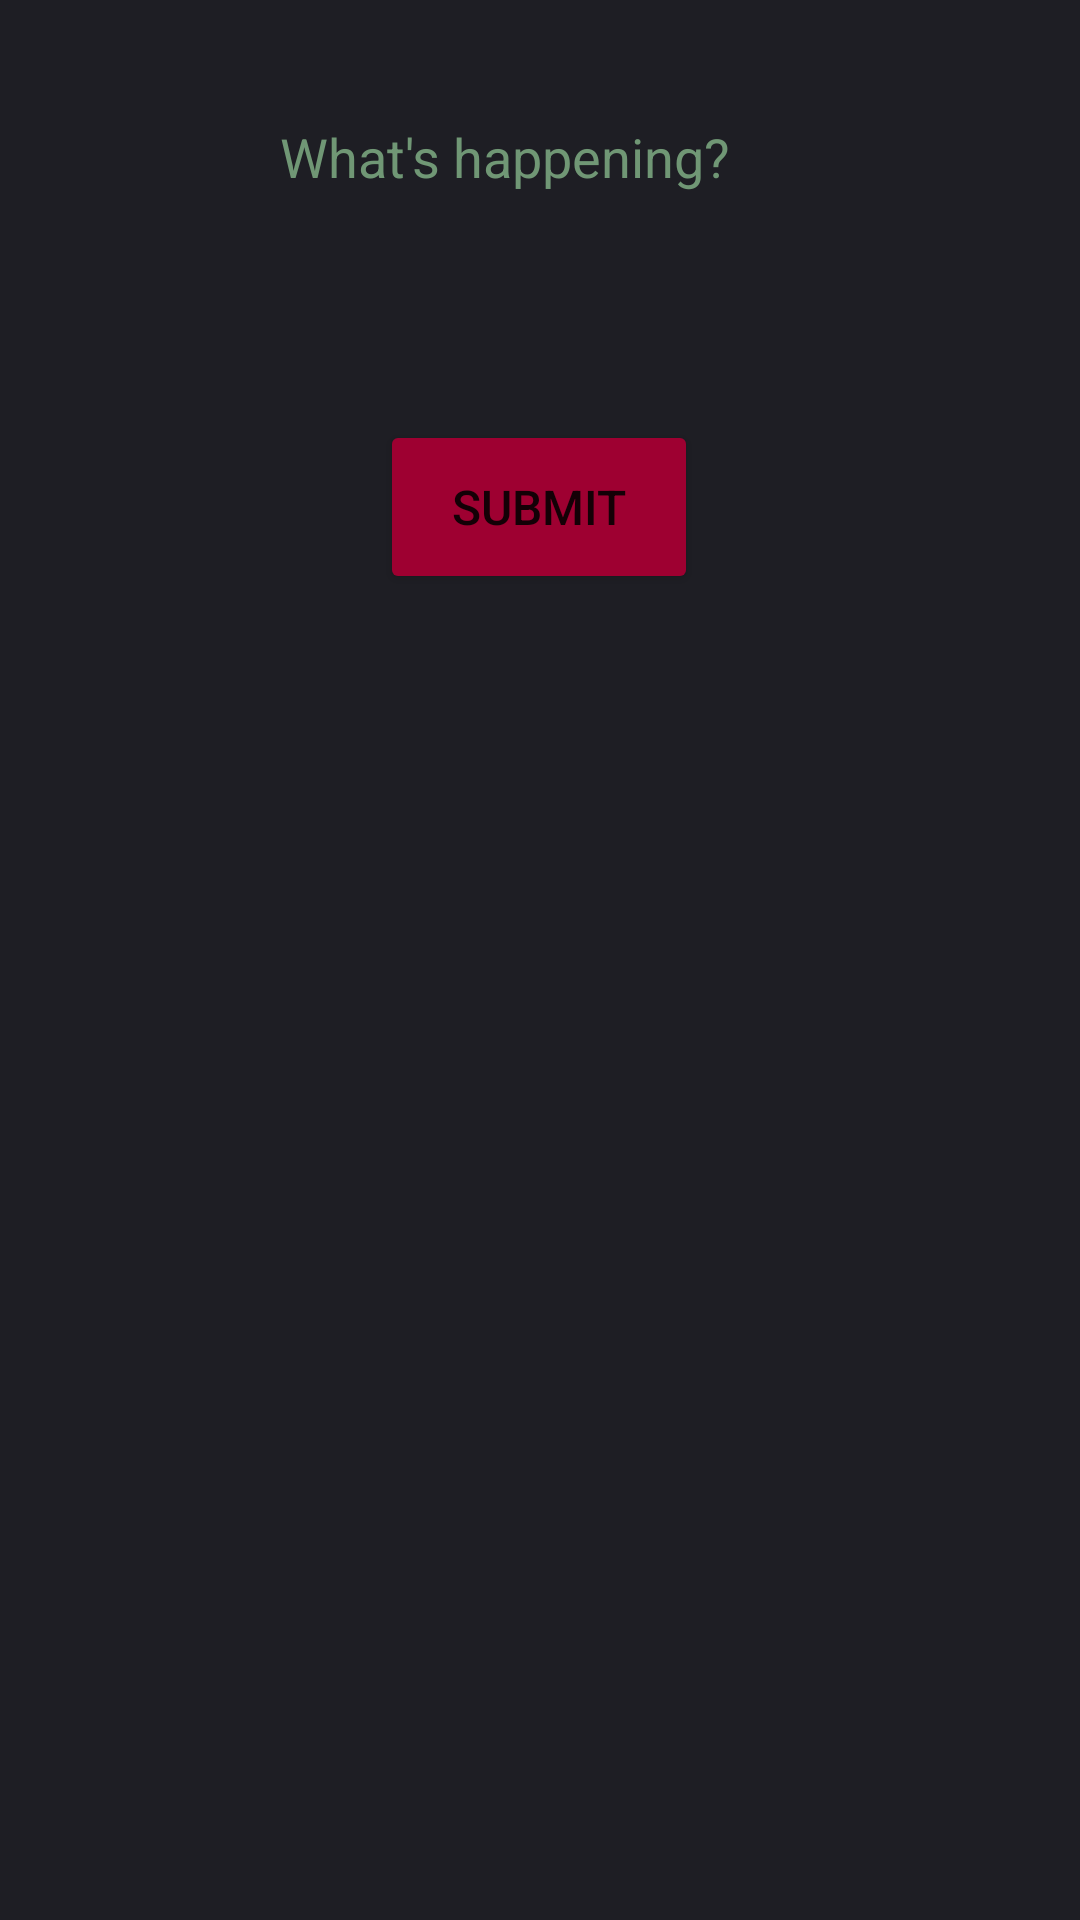

Layout XML and referenced resources for this Android screen:
<!-- AndroidManifest.xml: application theme Theme.COMP4200 -->
<!-- res/layout/compose_tweet.xml -->
<?xml version="1.0" encoding="utf-8"?>
<androidx.constraintlayout.widget.ConstraintLayout xmlns:android="http://schemas.android.com/apk/res/android"
    xmlns:app="http://schemas.android.com/apk/res-auto"
    xmlns:tools="http://schemas.android.com/tools"
    android:layout_width="match_parent"
    android:layout_height="match_parent"
    android:background="#1E1E24"
    android:textAlignment="textEnd">

    <de.hdodenhof.circleimageview.CircleImageView
        android:id="@+id/tweet_profileImage"
        android:layout_width="125dp"
        android:layout_height="125dp"
        android:layout_marginStart="155dp"
        android:layout_marginTop="40dp"
        android:layout_marginEnd="155dp"
        android:outlineAmbientShadowColor="#FFFFFF"
        android:outlineSpotShadowColor="#FFFFFF"
        android:src="@drawable/icon_avatar"
        android:visibility="gone"
        app:layout_constraintEnd_toEndOf="parent"
        app:layout_constraintHorizontal_bias="0.0"
        app:layout_constraintStart_toStartOf="parent"
        app:layout_constraintTop_toTopOf="parent"
        tools:ignore="ImageContrastCheck"
        tools:visibility="gone" />

    <EditText
        android:id="@+id/compose_etextComposition"
        android:layout_width="360dp"
        android:layout_height="wrap_content"
        android:layout_marginStart="25dp"
        android:layout_marginTop="40dp"
        android:layout_marginEnd="25dp"
        android:background="@android:color/transparent"
        android:ems="10"
        android:fontFamily="sans-serif"
        android:gravity="top|left"
        android:hint="@string/what_s_happening"
        android:importantForAutofill="no"
        android:inputType="textMultiLine"
        android:maxLength="200"
        android:maxLines="99"
        android:scrollbars="vertical"
        android:scrollHorizontally="false"
        android:textColor="#FFF8F0"
        android:textColorHint="#709775"
        app:layout_constraintEnd_toEndOf="parent"
        app:layout_constraintHeight_min="50dp"
        app:layout_constraintStart_toStartOf="parent"
        app:layout_constraintTop_toBottomOf="@+id/tweet_profileImage" />

    <Button
        android:id="@+id/compose_buttonSubmit"
        android:layout_width="106dp"
        android:layout_height="58dp"
        android:layout_marginStart="152dp"
        android:layout_marginTop="50dp"
        android:layout_marginEnd="153dp"
        android:backgroundTint="#9E0031"
        android:text="@string/submit"
        android:textSize="16sp"
        app:iconPadding="0dp"
        app:layout_constraintEnd_toEndOf="parent"
        app:layout_constraintStart_toStartOf="parent"
        app:layout_constraintTop_toBottomOf="@+id/compose_etextComposition" />

</androidx.constraintlayout.widget.ConstraintLayout>
<!-- resources referenced by this layout -->
<resources>
  <!-- drawable icon_avatar: jpg bitmap (drawable, 5491 bytes) -->
  <string name="submit">Submit</string>
  <string name="what_s_happening">\t\t\t\t\t\t\t\t\t\t\t\t\t\tWhat\'s happening?</string>
  <style name="Theme.COMP4200" parent="Theme.MaterialComponents.DayNight.DarkActionBar">
          
          <item name="colorPrimary">@color/purple_500</item>
          <item name="colorPrimaryVariant">@color/purple_700</item>
          <item name="colorOnPrimary">@color/white</item>
          
          <item name="colorSecondary">@color/teal_200</item>
          <item name="colorSecondaryVariant">@color/teal_700</item>
          <item name="colorOnSecondary">@color/black</item>
          
          <item name="android:statusBarColor" tools:targetApi="l">?attr/colorPrimaryVariant</item>
          
      </style>
  <!-- not gathered from this repository: default colours our renderer supplied (Android Studio template values) -->
  <color name="purple_500">#FF6200EE</color>
  <color name="purple_700">#FF3700B3</color>
  <color name="teal_200">#FF03DAC5</color>
  <color name="teal_700">#FF018786</color>
  <color name="black">#FF000000</color>
  <color name="white">#FFFFFFFF</color>
</resources>
